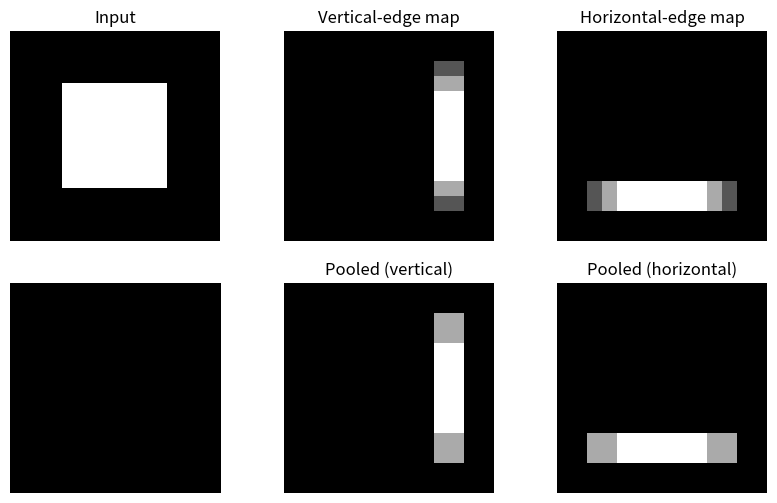

Recreate this plot in Python. (Note: this script raises an exception after producing the figure.)
"""Task 63 - Demonstrate how a Convolutional Neural Network works (NumPy from scratch):
convolution with edge-detection kernels, ReLU, max pooling, flatten."""
import numpy as np
import matplotlib
matplotlib.use("Agg")
import matplotlib.pyplot as plt

def conv2d(img, k, stride=1):
    kh, kw = k.shape
    oh, ow = (img.shape[0] - kh) // stride + 1, (img.shape[1] - kw) // stride + 1
    out = np.zeros((oh, ow))
    for i in range(oh):
        for j in range(ow):
            out[i, j] = np.sum(img[i*stride:i*stride+kh, j*stride:j*stride+kw] * k)
    return out

relu = lambda x: np.maximum(0, x)
def max_pool(x, s=2):
    h, w = x.shape[0] // s, x.shape[1] // s
    return x[:h*s, :w*s].reshape(h, s, w, s).max(axis=(1, 3))

# Synthetic image: white square on black background
img = np.zeros((16, 16)); img[4:12, 4:12] = 1.0

vertical   = np.array([[1, 0, -1], [1, 0, -1], [1, 0, -1]])
horizontal = vertical.T

fm_v = relu(conv2d(img, vertical));  fm_h = relu(conv2d(img, horizontal))
p_v, p_h = max_pool(fm_v), max_pool(fm_h)
flat = np.concatenate([p_v.ravel(), p_h.ravel()])

print("Input:", img.shape, "| Feature map:", fm_v.shape, "| After pooling:", p_v.shape)
print("Flattened vector length (input to dense layer):", flat.size)

fig, ax = plt.subplots(2, 3, figsize=(10, 6))
for a, im, t in zip(ax.ravel(), [img, fm_v, fm_h, np.zeros((1,1)), p_v, p_h],
                    ["Input", "Vertical-edge map", "Horizontal-edge map", "", "Pooled (vertical)", "Pooled (horizontal)"]):
    a.imshow(im, cmap="gray"); a.set_title(t); a.axis("off")
plt.savefig("outputs/task63_cnn_demo.png", dpi=120, bbox_inches="tight")
